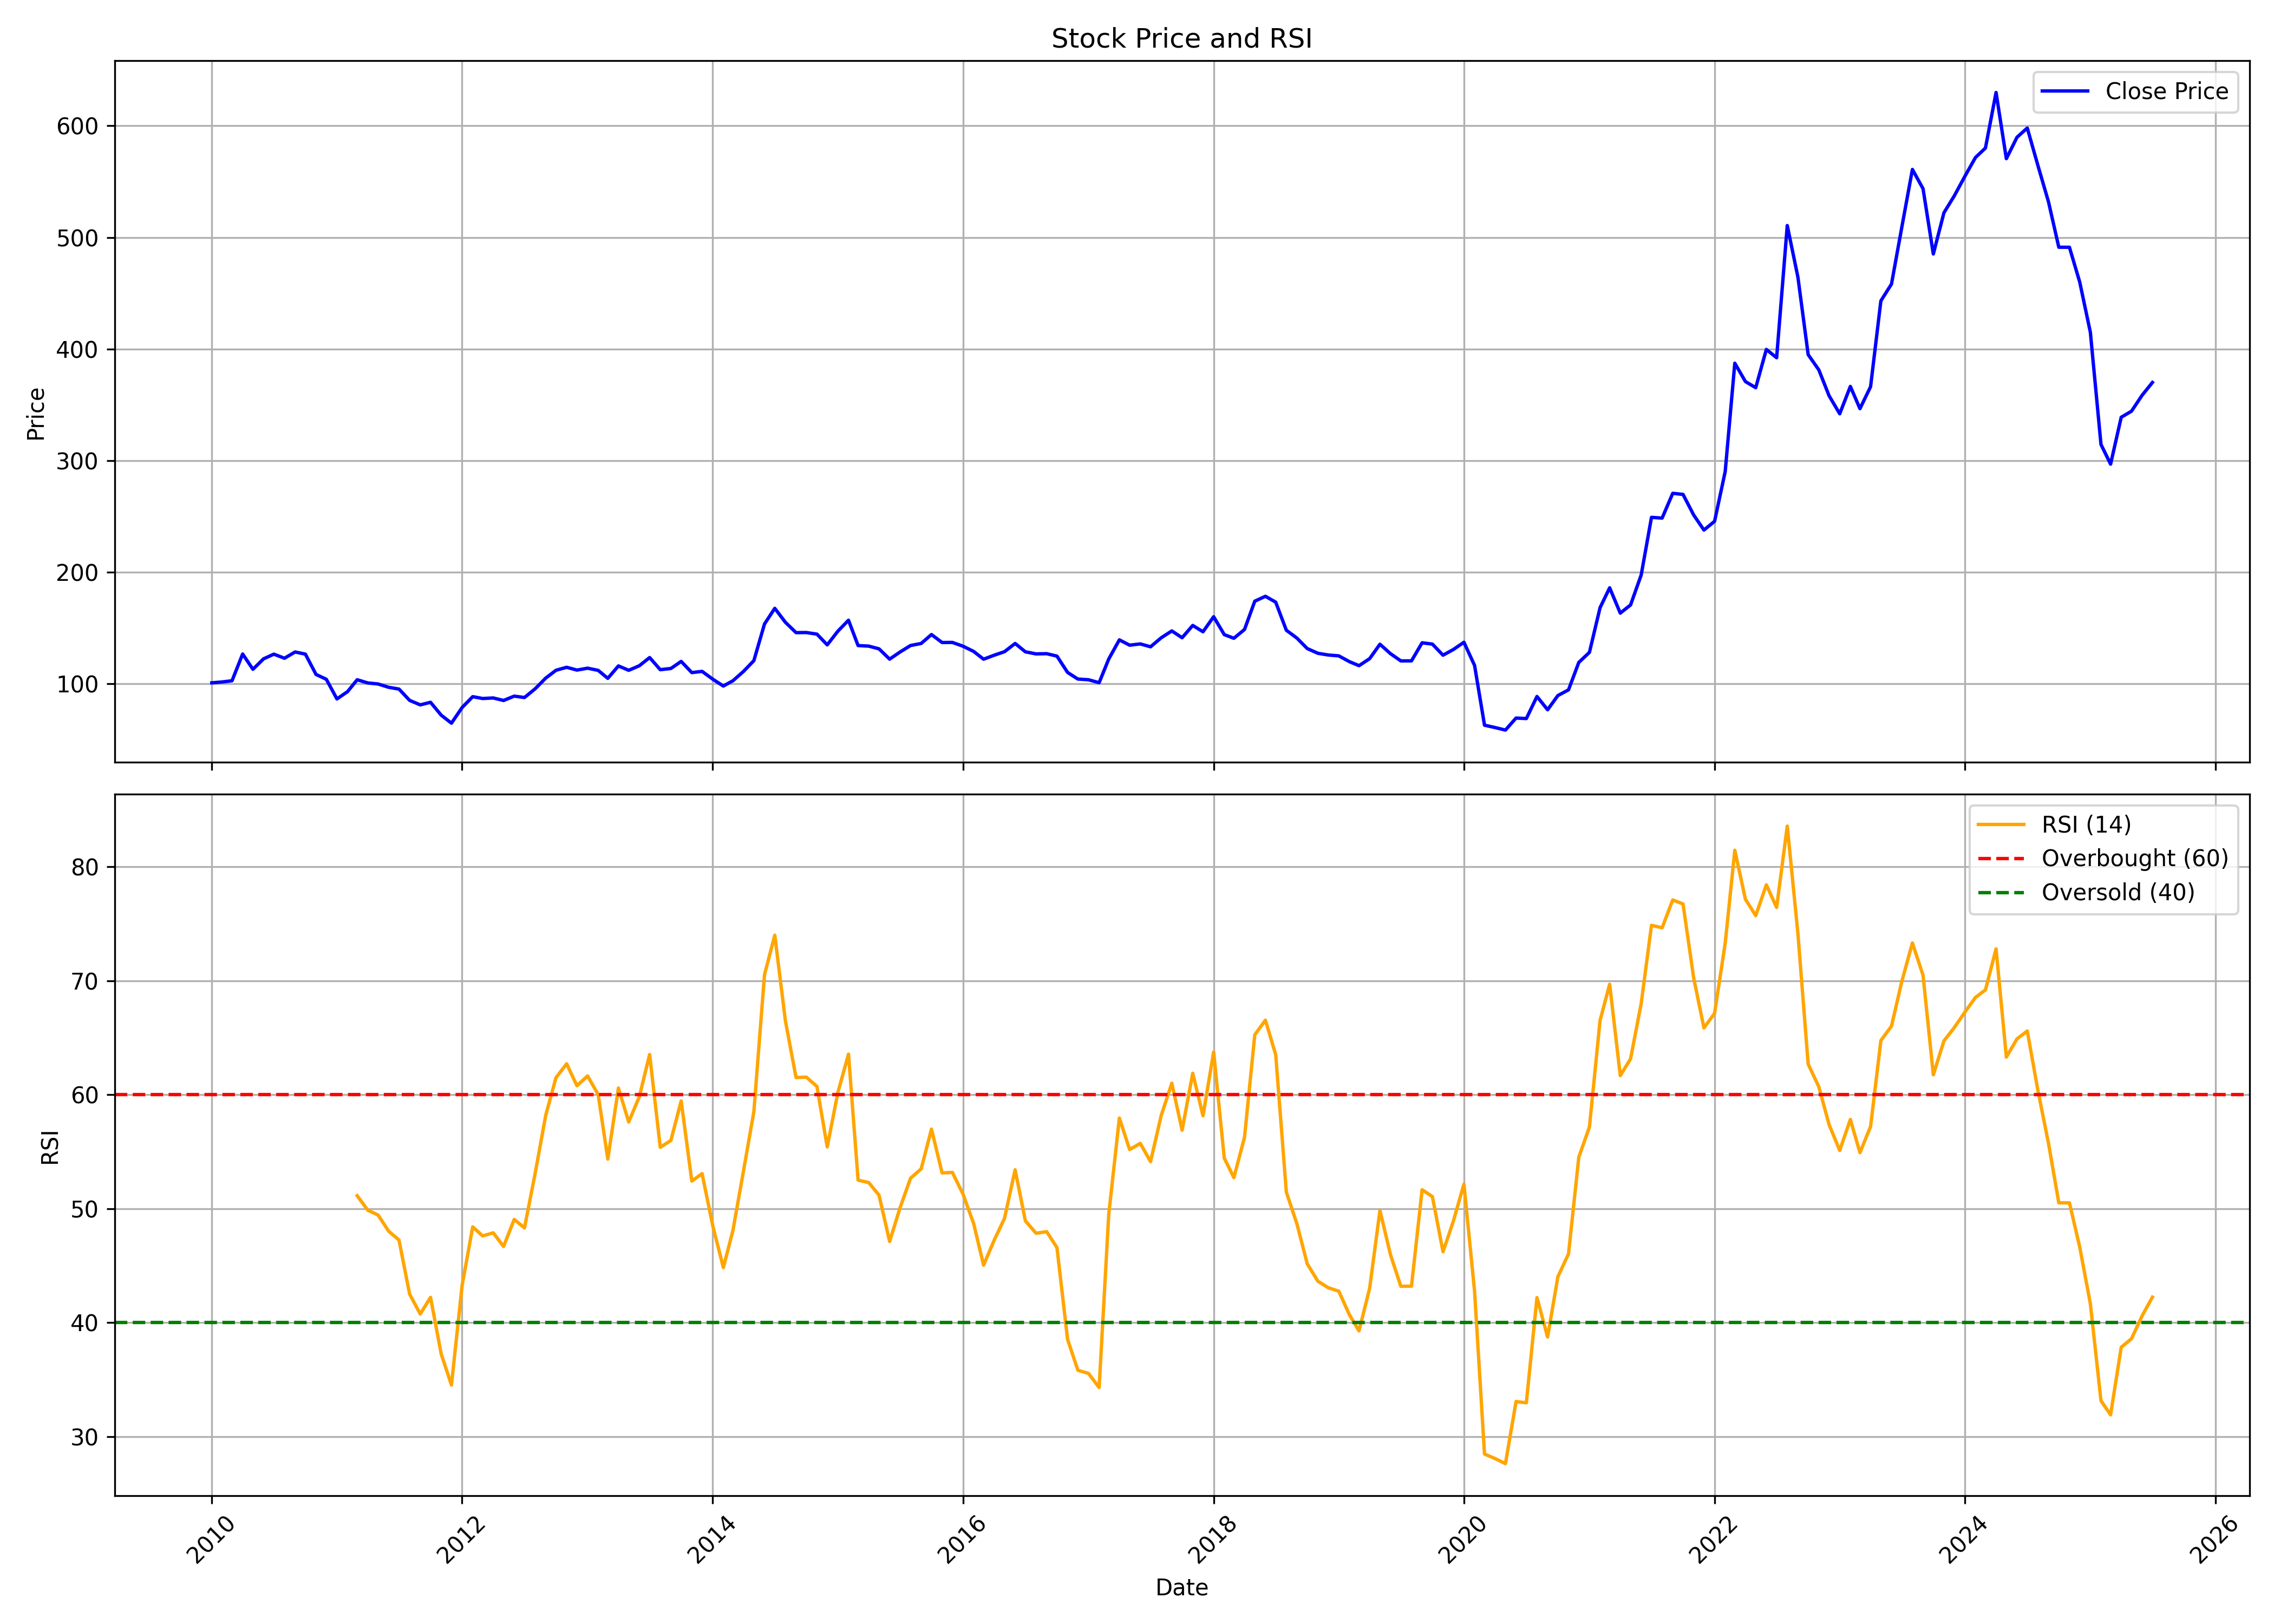

The table this chart was drawn from, first rows:
, date, symbol, open, high, low, close, volume, rsi
0, 2010-01-01, MAHLIFE, 90.4, 113, 89.72, 100.8, 9694945, 
1, 2010-02-01, MAHLIFE, 99.86, 111, 95.19, 101.6, 2966768, 
2, 2010-03-01, MAHLIFE, 101.6, 109.7, 100.7, 102.7, 2597198, 
3, 2010-04-01, MAHLIFE, 102.5, 145.3, 102.5, 126.7, 17078115, 
4, 2010-05-01, MAHLIFE, 125.5, 127.3, 102.9, 112.9, 1786519, 
5, 2010-06-01, MAHLIFE, 111.9, 130.3, 107.5, 122.3, 2194823, 
6, 2010-07-01, MAHLIFE, 121.2, 140.1, 119.9, 126.5, 3662559, 
7, 2010-08-01, MAHLIFE, 128.7, 139.2, 120.1, 122.8, 4541702, 
8, 2010-09-01, MAHLIFE, 122.3, 133.8, 119.1, 128.5, 3321351, 
9, 2010-10-01, MAHLIFE, 132.2, 135.7, 124.7, 126.5, 3613462, 
10, 2010-11-01, MAHLIFE, 127.6, 127.7, 102.4, 108.3, 979304, 
11, 2010-12-01, MAHLIFE, 110.1, 115.4, 102.7, 104, 453759, 
12, 2011-01-01, MAHLIFE, 105.9, 106.4, 84.79, 86.38, 6122018, 
13, 2011-02-01, MAHLIFE, 85.46, 96.42, 81.16, 92.93, 1089854, 
14, 2011-03-01, MAHLIFE, 94.86, 104.8, 88.99, 103.6, 935847, 51.14
15, 2011-04-01, MAHLIFE, 102.2, 114.7, 100.1, 100.7, 1588829, 49.87
16, 2011-05-01, MAHLIFE, 102.9, 106.2, 93.41, 99.78, 686100, 49.44
17, 2011-06-01, MAHLIFE, 99.51, 103.4, 89.29, 96.8, 4724712, 48.02
18, 2011-07-01, MAHLIFE, 96.81, 103.2, 93.52, 95.23, 944065, 47.25
19, 2011-08-01, MAHLIFE, 100.4, 100.4, 82.44, 85.09, 1479996, 42.51
20, 2011-09-01, MAHLIFE, 85.09, 89.73, 77.81, 81.06, 383808, 40.76
21, 2011-10-01, MAHLIFE, 80.26, 87.01, 75.5, 83.36, 402785, 42.23
22, 2011-11-01, MAHLIFE, 82.44, 85.86, 70.76, 71.87, 541526, 37.27
23, 2011-12-01, MAHLIFE, 73.46, 76.38, 64.32, 64.64, 907883, 34.53
24, 2012-01-01, MAHLIFE, 64, 81.63, 63.96, 78.67, 4239408, 43.26
25, 2012-02-01, MAHLIFE, 79.17, 97.1, 77.81, 88.42, 3265955, 48.41
26, 2012-03-01, MAHLIFE, 89.73, 91.9, 84.48, 86.76, 3678865, 47.61
27, 2012-04-01, MAHLIFE, 87.37, 90.87, 85.73, 87.25, 229055, 47.89
28, 2012-05-01, MAHLIFE, 87.12, 88.69, 81.67, 84.99, 283409, 46.69
29, 2012-06-01, MAHLIFE, 84.56, 90.59, 82.98, 88.9, 204116, 49.06
30, 2012-07-01, MAHLIFE, 88.97, 91.99, 86.25, 87.65, 810948, 48.32
31, 2012-08-01, MAHLIFE, 89.91, 104, 89.07, 95.43, 2419252, 53.08
32, 2012-09-01, MAHLIFE, 97.31, 107.9, 94.19, 105.1, 880046, 58.2
33, 2012-10-01, MAHLIFE, 104.6, 117.6, 104.1, 112.1, 1344740, 61.5
34, 2012-11-01, MAHLIFE, 112.8, 125.5, 110.8, 114.7, 2142772, 62.71
35, 2012-12-01, MAHLIFE, 115.3, 120.7, 112, 112.2, 9275934, 60.78
36, 2013-01-01, MAHLIFE, 112.8, 119.7, 105.7, 113.9, 1149728, 61.65
37, 2013-02-01, MAHLIFE, 113.7, 116.2, 110.4, 112, 402283, 60.01
38, 2013-03-01, MAHLIFE, 110.9, 114, 103, 104.8, 344762, 54.35
39, 2013-04-01, MAHLIFE, 103.7, 116.7, 100.2, 116, 491907, 60.59
40, 2013-05-01, MAHLIFE, 116, 118.1, 108.8, 112, 556662, 57.6
41, 2013-06-01, MAHLIFE, 112, 116.7, 105.2, 116.1, 894764, 59.83
42, 2013-07-01, MAHLIFE, 115.1, 131.4, 115.1, 123.5, 1735545, 63.52
43, 2013-08-01, MAHLIFE, 124.7, 128.9, 111.4, 112.6, 1296017, 55.39
44, 2013-09-01, MAHLIFE, 115.7, 119.8, 110.6, 113.7, 358004, 55.99
45, 2013-10-01, MAHLIFE, 114.4, 123.1, 113.3, 120, 1635043, 59.45
46, 2013-11-01, MAHLIFE, 120, 123.1, 108.3, 110, 173380, 52.43
47, 2013-12-01, MAHLIFE, 109.8, 115.4, 107.6, 111.1, 319600, 53.08
48, 2014-01-01, MAHLIFE, 112.1, 114.8, 103.7, 104.1, 488772, 48.52
49, 2014-02-01, MAHLIFE, 105.1, 107.7, 90.08, 97.92, 410479, 44.84
50, 2014-03-01, MAHLIFE, 97.8, 104.8, 95.27, 102.7, 1088909, 48.1
51, 2014-04-01, MAHLIFE, 104.7, 114.3, 101.5, 111.1, 1638701, 53.36
52, 2014-05-01, MAHLIFE, 111.1, 126.1, 108.2, 120.7, 1894707, 58.51
53, 2014-06-01, MAHLIFE, 119.6, 169.2, 119.6, 153.5, 4176904, 70.52
54, 2014-07-01, MAHLIFE, 155.5, 186.1, 141, 167.6, 4687468, 73.99
55, 2014-08-01, MAHLIFE, 162.8, 169.7, 153, 155.1, 2388713, 66.48
56, 2014-09-01, MAHLIFE, 155.1, 159.9, 129.1, 145.8, 1738057, 61.51
57, 2014-10-01, MAHLIFE, 147.3, 158.4, 137.6, 145.9, 1154924, 61.54
58, 2014-11-01, MAHLIFE, 147.3, 155.3, 138.7, 144.5, 903205, 60.72
59, 2014-12-01, MAHLIFE, 146.6, 149.2, 124.7, 134.8, 1052020, 55.42
... 127 more rows
